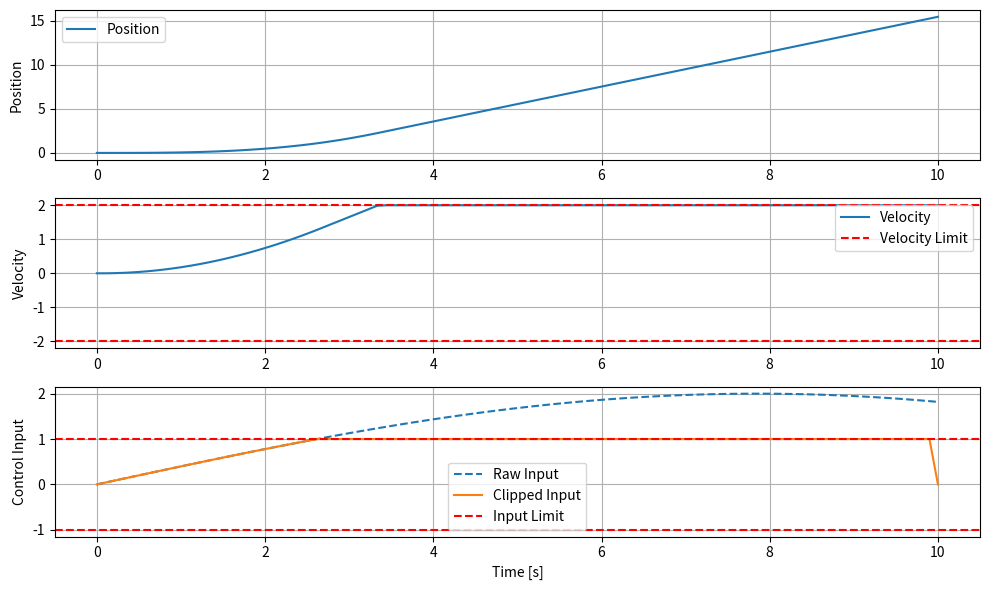

Write the Python code that produced this figure.
import matplotlib.pyplot as plt
import numpy as np


def main():

    # Time settings
    T = 0.1  # Time step
    N = 100  # Number of steps
    time = np.linspace(0, N * T, N)

    # System dynamics (double integrator)
    A = np.array([[1, T], [0, 1]])
    B = np.array([[0.5 * T**2], [T]])

    # Initialize state and control
    x = np.zeros((2, N))  # state: [position; velocity]
    u = np.zeros(N)  # control input

    # Constraints
    u_max = 1.0
    v_max = 2.0

    # Define time-varying control input
    raw_u = 2 * np.sin(0.2 * time)  # unbounded signal

    # Simulate the system
    for k in range(N - 1):
        # Apply input constraint
        u[k] = np.clip(raw_u[k], -u_max, u_max)

        # System update
        # @: matrix multiplication
        # flatten(): convert B to a 1D array for multiplication
        x[:, k + 1] = A @ x[:, k] + B.flatten() * u[k]

        # Optionally apply a velocity constraint (clip after dynamics)
        if abs(x[1, k + 1]) > v_max:
            x[1, k + 1] = np.sign(x[1, k + 1]) * v_max
            # Re-adjust position so it matches the constrained velocity (approx)
            x[0, k + 1] = x[0, k] + T * x[1, k + 1]

    # Plotting
    plt.figure(figsize=(10, 6))
    plt.subplot(3, 1, 1)
    plt.plot(time, x[0], label="Position")
    plt.ylabel("Position")
    plt.grid()
    plt.legend()

    plt.subplot(3, 1, 2)
    plt.plot(time, x[1], label="Velocity")
    plt.axhline(v_max, color="r", linestyle="--", label="Velocity Limit")
    plt.axhline(-v_max, color="r", linestyle="--")
    plt.ylabel("Velocity")
    plt.grid()
    plt.legend()

    plt.subplot(3, 1, 3)
    plt.plot(time, raw_u, "--", label="Raw Input")
    plt.plot(time, u, label="Clipped Input")
    plt.axhline(u_max, color="r", linestyle="--", label="Input Limit")
    plt.axhline(-u_max, color="r", linestyle="--")
    plt.xlabel("Time [s]")
    plt.ylabel("Control Input")
    plt.grid()
    plt.legend()

    plt.tight_layout()
    plt.show()


if __name__ == "__main__":
    main()
